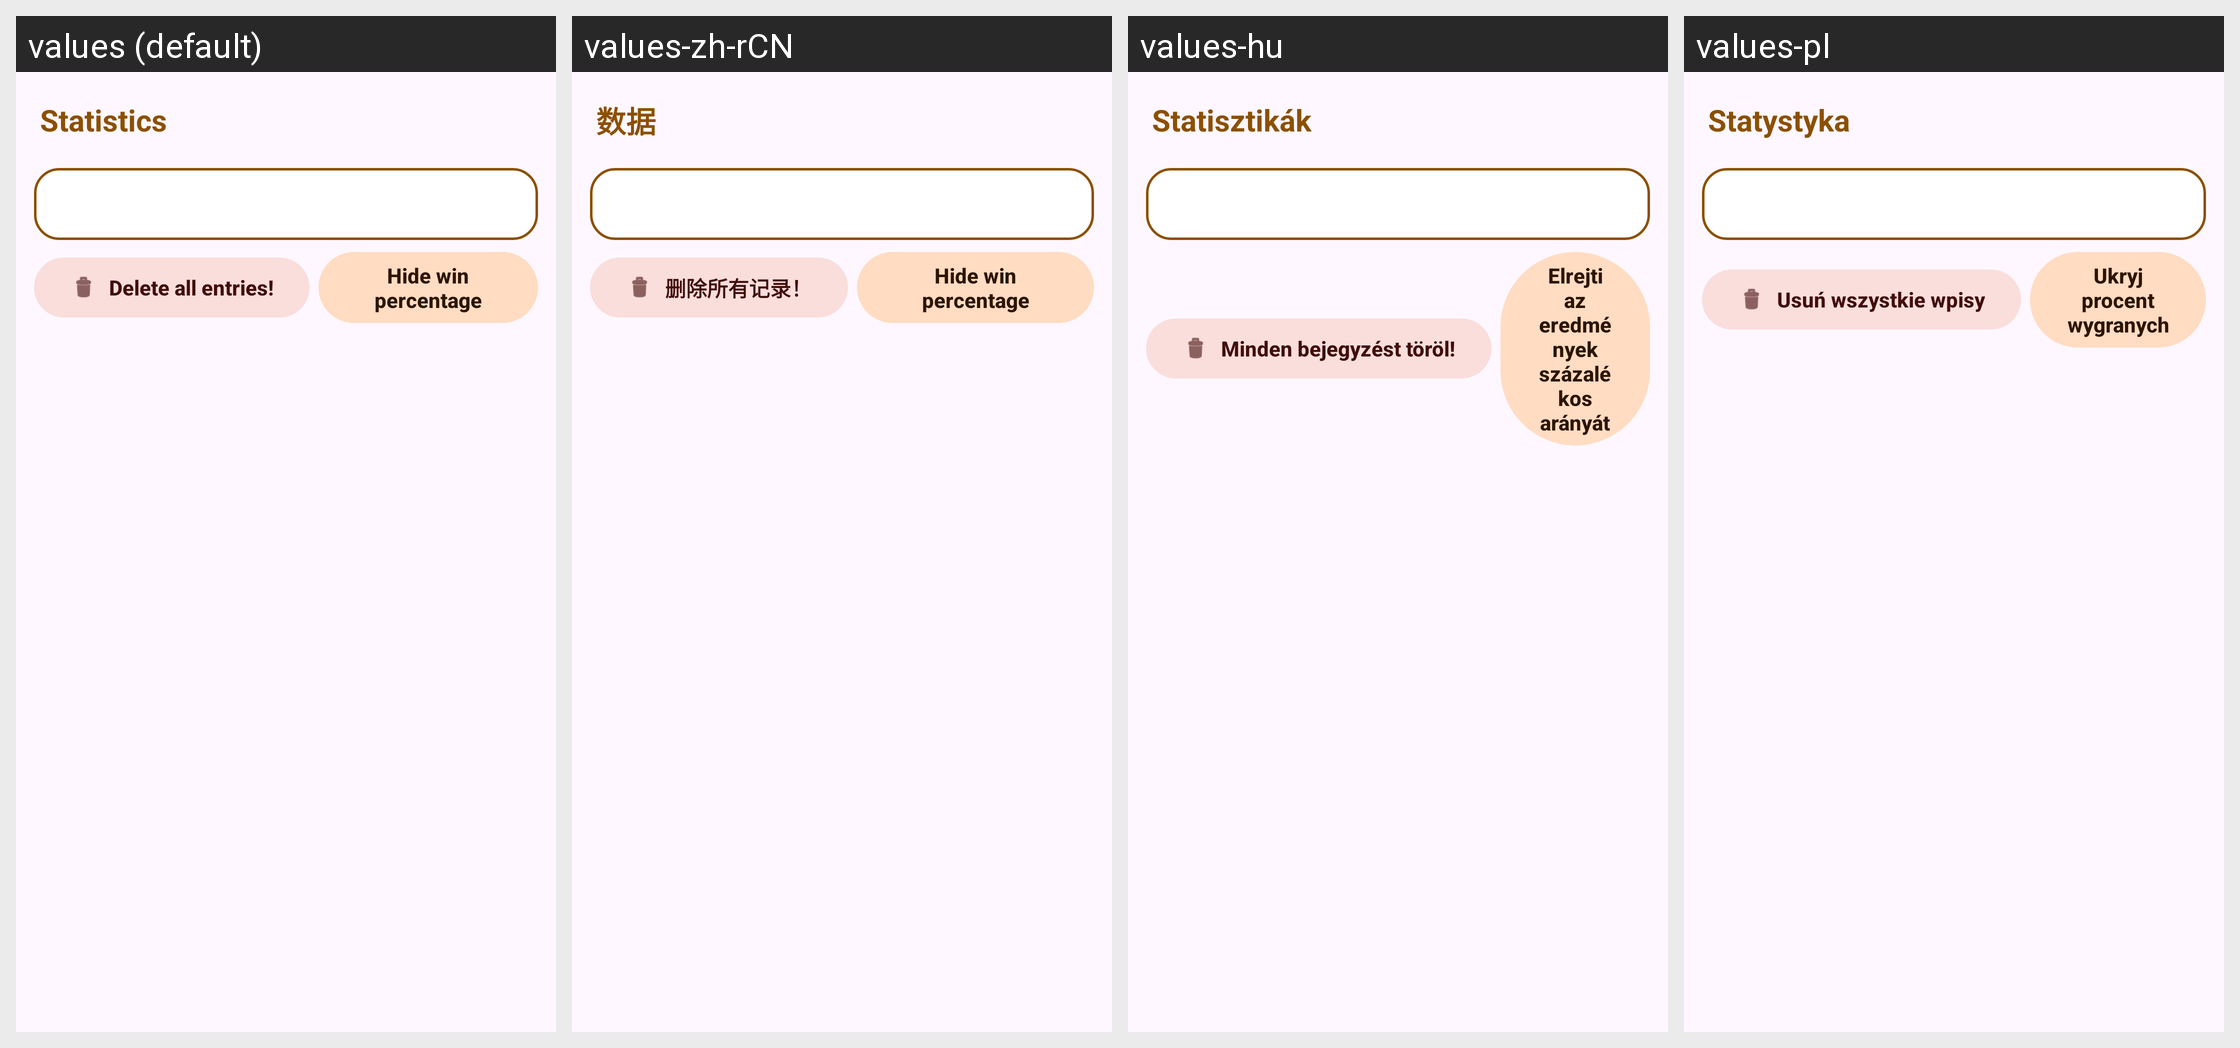

Translations of the strings shown on this Android screen, per locale in the grid:
Android screen res/layout/activty_statistics.xml rendered under 4 locales, left to right: values (default), values-zh-rCN, values-hu, values-pl. Device: Nexus 5 (rendered at 1080×1920; each locale shown at half size, 540×960, under a caption strip naming it); theme AppThemeNoActionBar.
Other locales in the repository, not shown: values-de, values-eo, values-es-rAR, values-fi, values-fr, values-it, values-ja, values-nb, values-pt, values-pt-rBR, values-tr, values-uk.
Strings drawn on this screen, with the default value and each locale's value (text and hints the layout hard-codes, and strings that could not be matched under every locale, appear in the picture but are not listed):

title_activity_statistics
  values: Statistics
  values-zh-rCN: 数据
  values-hu: Statisztikák
  values-pl: Statystyka

statistics_button_delete
  values: Delete all entries!
  values-zh-rCN: 删除所有记录！
  values-hu: Minden bejegyzést töröl!
  values-pl: Usuń wszystkie wpisy

statistics_hide_win_percentage
  values: Hide win percentage
  values-zh-rCN: Hide win percentage  [not translated; the default value is used]
  values-hu: Elrejti az eredmények százalékos arányát
  values-pl: Ukryj procent wygranych
